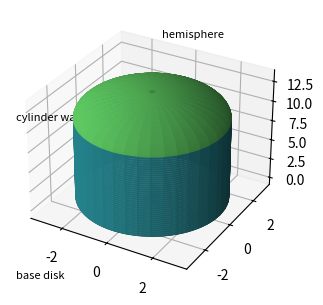

Recreate this plot in Python. (Note: this script raises an exception after producing the figure.)
"""Figure 1.1: the silo with the cylinder wall, the hemisphere, and the base disk."""

import matplotlib
matplotlib.use("Agg")
import matplotlib.pyplot as plt
import numpy as np
import os
th = np.linspace(0, 2 * np.pi, 160)
zw = np.linspace(0, 10, 40)
ph = np.linspace(0, np.pi / 2, 40)
TH, ZW = np.meshgrid(th, zw)
PH, TH2 = np.meshgrid(ph, th)
cw, sw, zw_ = 3 * np.cos(TH), 3 * np.sin(TH), ZW
hx = 3 * np.sin(PH) * np.cos(TH2)
hy = 3 * np.sin(PH) * np.sin(TH2)
hz = 10 + 3 * np.cos(PH)
fig, ax = plt.subplots(subplot_kw={"projection": "3d"}, figsize=(5, 3.6))
cm = plt.cm.viridis
ax.plot_surface(cw, sw, zw_, facecolors=cm(np.full(cw.shape, 0.45)), alpha=0.85)
ax.plot_surface(hx, hy, hz, facecolors=cm(np.full(hx.shape, 0.75)), alpha=0.85)
ax.plot(3 * np.cos(th), 3 * np.sin(th), np.zeros_like(th), color="black", linewidth=0.8)
p1 = (3 * np.cos(np.pi / 3), 3 * np.sin(np.pi / 3), 5.0)
p2 = (3 * np.sin(np.pi / 4) * np.cos(np.pi / 3), 3 * np.sin(np.pi / 4) * np.sin(np.pi / 3), 10 + 3 * np.cos(np.pi / 4))
p3 = (2.0, 0.0, 0.0)
pts = np.array([p1, p2, p3])
ax.scatter(pts[:, 0], pts[:, 1], pts[:, 2], s=6, color="white", depthshade=False)
ax.text2D(0.02, 0.60, "cylinder wall", transform=ax.transAxes, fontsize=8)
ax.text2D(0.55, 0.90, "hemisphere", transform=ax.transAxes, fontsize=8)
ax.text2D(0.02, 0.03, "base disk", transform=ax.transAxes, fontsize=8)
fig.canvas.draw()
rn = fig.canvas.get_renderer()
ab = ax.get_window_extent(rn)
arts = list(ax.texts) + ([ax.get_legend()] if ax.get_legend() else [])
for a in arts:
    b = a.get_window_extent(rn)
    n = a.get_text() if hasattr(a, "get_text") else "legend"
    assert ab.x0 - 1 <= b.x0 and b.x1 <= ab.x1 + 1, n
    assert ab.y0 - 1 <= b.y0 and b.y1 <= ab.y1 + 1, n
fig.savefig(os.path.join(os.path.dirname(os.path.abspath(__file__)), "part1_figure1.png"), dpi=150)
print("saved part1_figure1.png")
